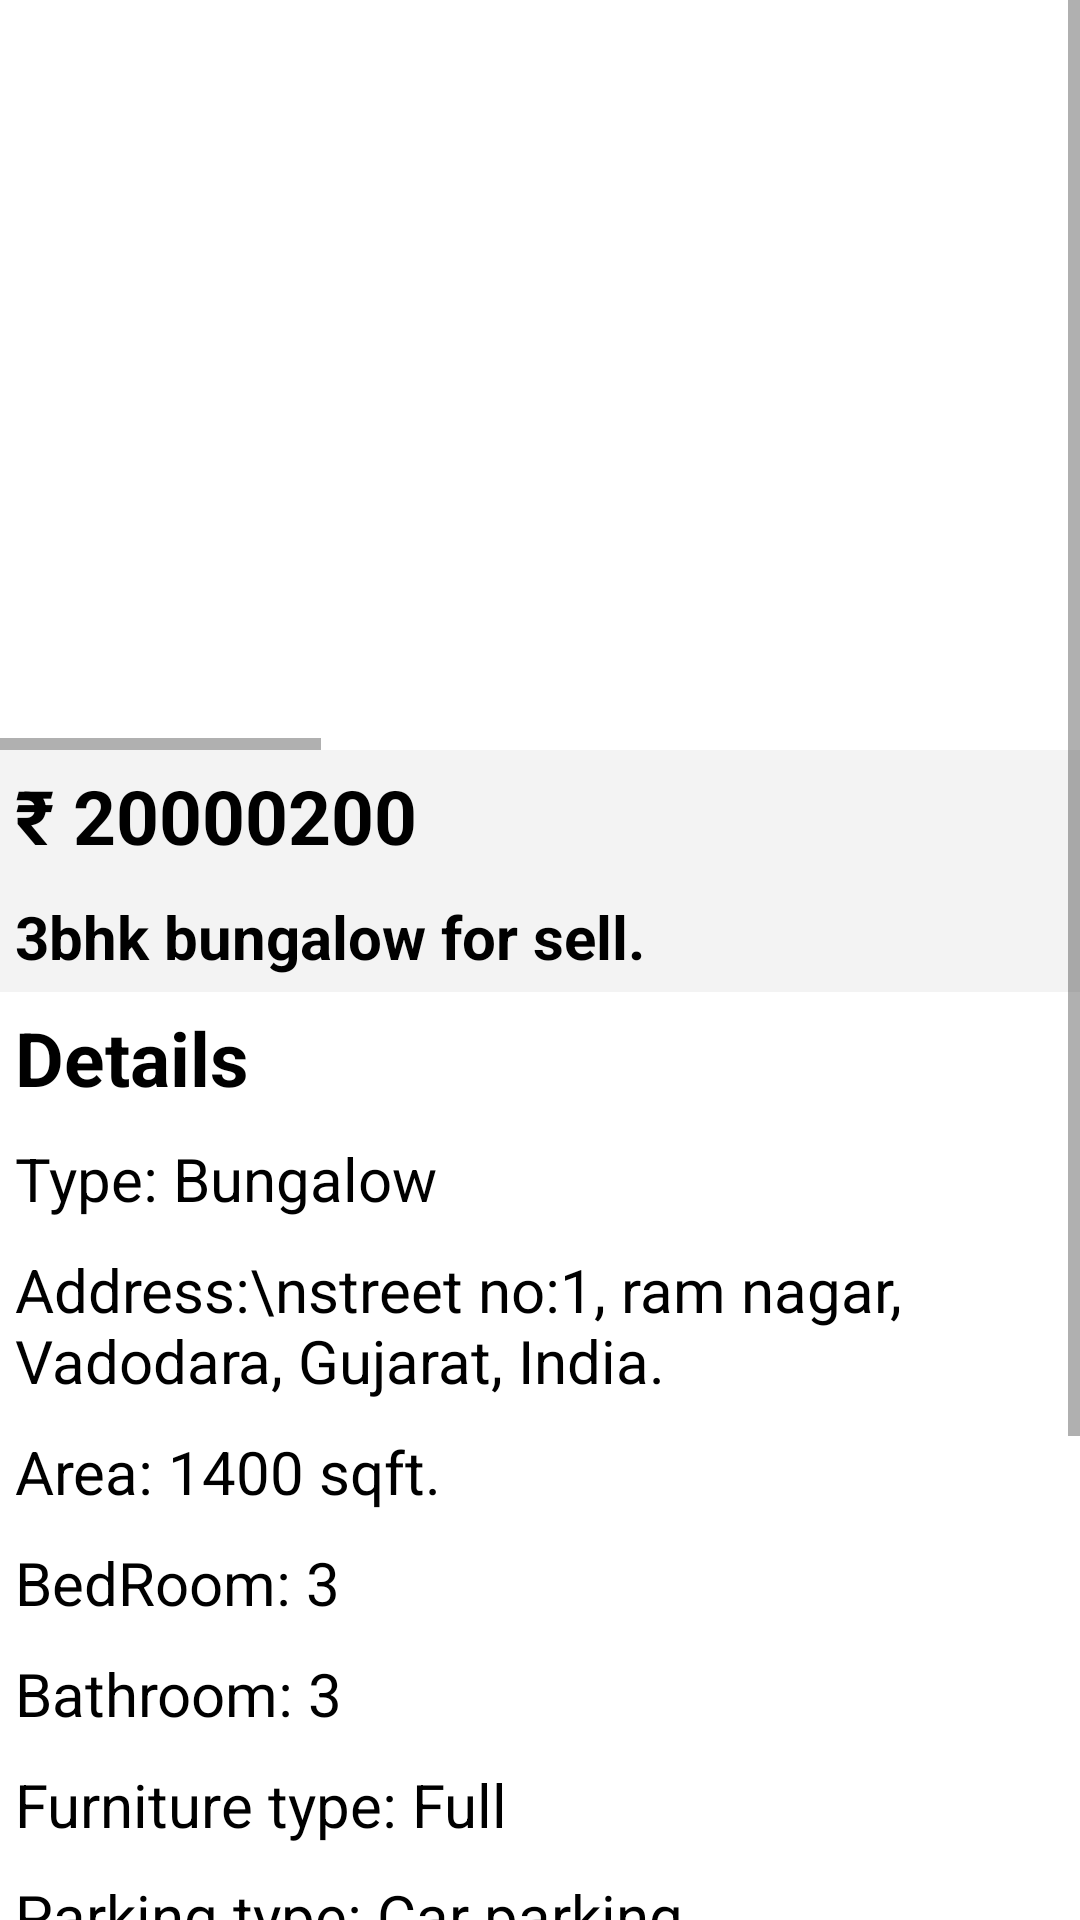

Write the Android layout XML for this screen, with the resource values it uses.
<!-- AndroidManifest.xml: application theme Theme.Projrctpropdeal -->
<!-- res/layout/activity_property.xml -->
<?xml version="1.0" encoding="utf-8"?>
<androidx.constraintlayout.widget.ConstraintLayout xmlns:android="http://schemas.android.com/apk/res/android"
    xmlns:app="http://schemas.android.com/apk/res-auto"
    xmlns:tools="http://schemas.android.com/tools"
    android:layout_width="match_parent"
    android:layout_height="match_parent"
    tools:context=".propertyActivity">

      <ScrollView
          android:layout_width="match_parent"
          android:layout_height="match_parent">
          <LinearLayout
              android:layout_width="match_parent"
              android:layout_height="match_parent"
              android:orientation="vertical"
              >



              <HorizontalScrollView
                  android:layout_width="match_parent"
                  android:layout_height="250dp">
                  <LinearLayout
                      android:layout_width="wrap_content"
                      android:layout_height="match_parent"
                      android:paddingVertical="20dp"
                      android:paddingHorizontal="5dp"
                      >

                      <ImageView
                          android:layout_width="400dp"
                          android:layout_height="250dp"
                          android:src="@drawable/demo_prop1"
                          android:scaleType="fitXY"
                          />
                      <ImageView
                          android:layout_width="400dp"
                          android:layout_height="250dp"
                          android:src="@drawable/demo_prop2"
                          android:scaleType="fitXY"
                          />
                      <ImageView
                          android:layout_width="400dp"
                          android:layout_height="250dp"
                          android:src="@drawable/demo_prop3"
                          android:scaleType="fitXY"
                          />
                  </LinearLayout>
              </HorizontalScrollView>

              <TextView
                  android:layout_width="match_parent"
                  android:layout_height="wrap_content"
                  android:text="₹ 20000200"
                  android:textStyle="bold"
                  android:textSize="25sp"
                  android:padding="5dp"
                  android:background="#F3F3F3"
                  />
              <TextView
                  android:layout_width="match_parent"
                  android:layout_height="wrap_content"
                  android:text="3bhk bungalow for sell. "
                  android:textStyle="bold"
                  android:textSize="20sp"
                  android:padding="5dp"
                  android:background="#F3F3F3"
                  />
              <TextView
                  android:layout_width="match_parent"
                  android:layout_height="wrap_content"
                  android:text="Details"
                  android:textStyle="bold"
                  android:textSize="25sp"
                  android:padding="5dp"
                  />
              <TextView
                  android:layout_width="match_parent"
                  android:layout_height="wrap_content"
                  android:text="Type: Bungalow"
                  android:textSize="20sp"
                  android:padding="5dp"
                  />
              <TextView
                  android:layout_width="match_parent"
                  android:layout_height="wrap_content"
                  android:text="Address:\nstreet no:1, ram nagar, Vadodara, Gujarat, India. "
                  android:textSize="20sp"
                  android:padding="5dp"
                  />
              <TextView
                  android:layout_width="match_parent"
                  android:layout_height="wrap_content"
                  android:text="Area: 1400 sqft."
                  android:textSize="20sp"
                  android:padding="5dp"
                  />
              <TextView
                  android:layout_width="match_parent"
                  android:layout_height="wrap_content"
                  android:text="BedRoom: 3"
                  android:textSize="20sp"
                  android:padding="5dp"
                  />
              <TextView
                  android:layout_width="match_parent"
                  android:layout_height="wrap_content"
                  android:text="Bathroom: 3"
                  android:textSize="20sp"
                  android:padding="5dp"
                  />
              <TextView
                  android:layout_width="match_parent"
                  android:layout_height="wrap_content"
                  android:text="Furniture type: Full"
                  android:textSize="20sp"
                  android:padding="5dp"
                  />

              <TextView
                  android:layout_width="match_parent"
                  android:layout_height="wrap_content"
                  android:padding="5dp"
                  android:text="Parking type: Car parking"
                  android:textSize="20sp" />

              <TextView
                  android:layout_width="match_parent"
                  android:layout_height="wrap_content"
                  android:padding="5dp"
                  android:text="Description: \nOther things than details are provided here"
                  android:textSize="20sp" />

              <LinearLayout
                  android:layout_width="match_parent"
                  android:layout_height="wrap_content"
                  android:orientation="vertical">
                  <Button
                      android:layout_width="match_parent"
                      android:layout_height="wrap_content"
                      android:text="Set schedule for visit"
                      android:layout_margin="10dp"
                      />


              </LinearLayout>

              <androidx.constraintlayout.widget.ConstraintLayout
                  android:layout_width="match_parent"
                  android:layout_height="wrap_content"
                  android:background="#F3F3F3"
                  android:orientation="horizontal"
                  android:padding="5dp"
                  >

                  <de.hdodenhof.circleimageview.CircleImageView
                      android:id="@+id/circleImageView"
                      android:layout_width="60dp"
                      android:layout_height="60dp"
                      android:src="@drawable/user_image"
                      app:layout_constraintBottom_toBottomOf="parent"
                      app:layout_constraintStart_toStartOf="parent"
                      app:layout_constraintTop_toTopOf="parent" />

                  <TextView
                      android:layout_width="wrap_content"
                      android:layout_height="match_parent"
                      android:layout_marginStart="24dp"
                      android:gravity="center"
                      android:padding="4dp"
                      android:text="name of agent "
                      android:textSize="20dp"
                      android:textStyle="bold"
                      app:layout_constraintBottom_toBottomOf="parent"
                      app:layout_constraintStart_toEndOf="@+id/circleImageView"
                      app:layout_constraintTop_toTopOf="parent"
                      app:layout_constraintVertical_bias="0.49" />

                  <Button
                      android:layout_width="wrap_content"
                      android:layout_height="match_parent"
                      android:layout_gravity="end"
                      android:layout_margin="2dp"
                      android:gravity="center"
                      android:text="Chat"
                      app:layout_constraintBottom_toBottomOf="parent"
                      app:layout_constraintEnd_toEndOf="parent"
                      app:layout_constraintTop_toTopOf="parent" />

              </androidx.constraintlayout.widget.ConstraintLayout>

          </LinearLayout>
      </ScrollView>

</androidx.constraintlayout.widget.ConstraintLayout>
<!-- resources referenced by this layout -->
<resources>
  <!-- drawable demo_prop2: jpg bitmap (drawable-v24, 70885 bytes) -->
  <style name="Theme.Projrctpropdeal" parent="Theme.MaterialComponents.DayNight.DarkActionBar">
          
          <item name="colorPrimary">@color/pd_theme_color_dark</item>
          <item name="colorPrimaryVariant">@color/pd_theme_color_dark</item>
          <item name="colorOnPrimary">@color/white</item>
          
          <item name="colorSecondary">@color/teal_200</item>
          <item name="colorSecondaryVariant">@color/teal_700</item>
          <item name="colorOnSecondary">@color/black</item>
          
          <item name="android:statusBarColor" tools:targetApi="l">#2A5552</item>
          <item name="android:textColor">@color/black</item>
          
      </style>
  <color name="pd_theme_color_dark">#4F807E</color>
  <color name="white">#FFFFFFFF</color>
  <color name="teal_200">#FF03DAC5</color>
  <color name="teal_700">#FF018786</color>
  <color name="black">#FF000000</color>
</resources>
